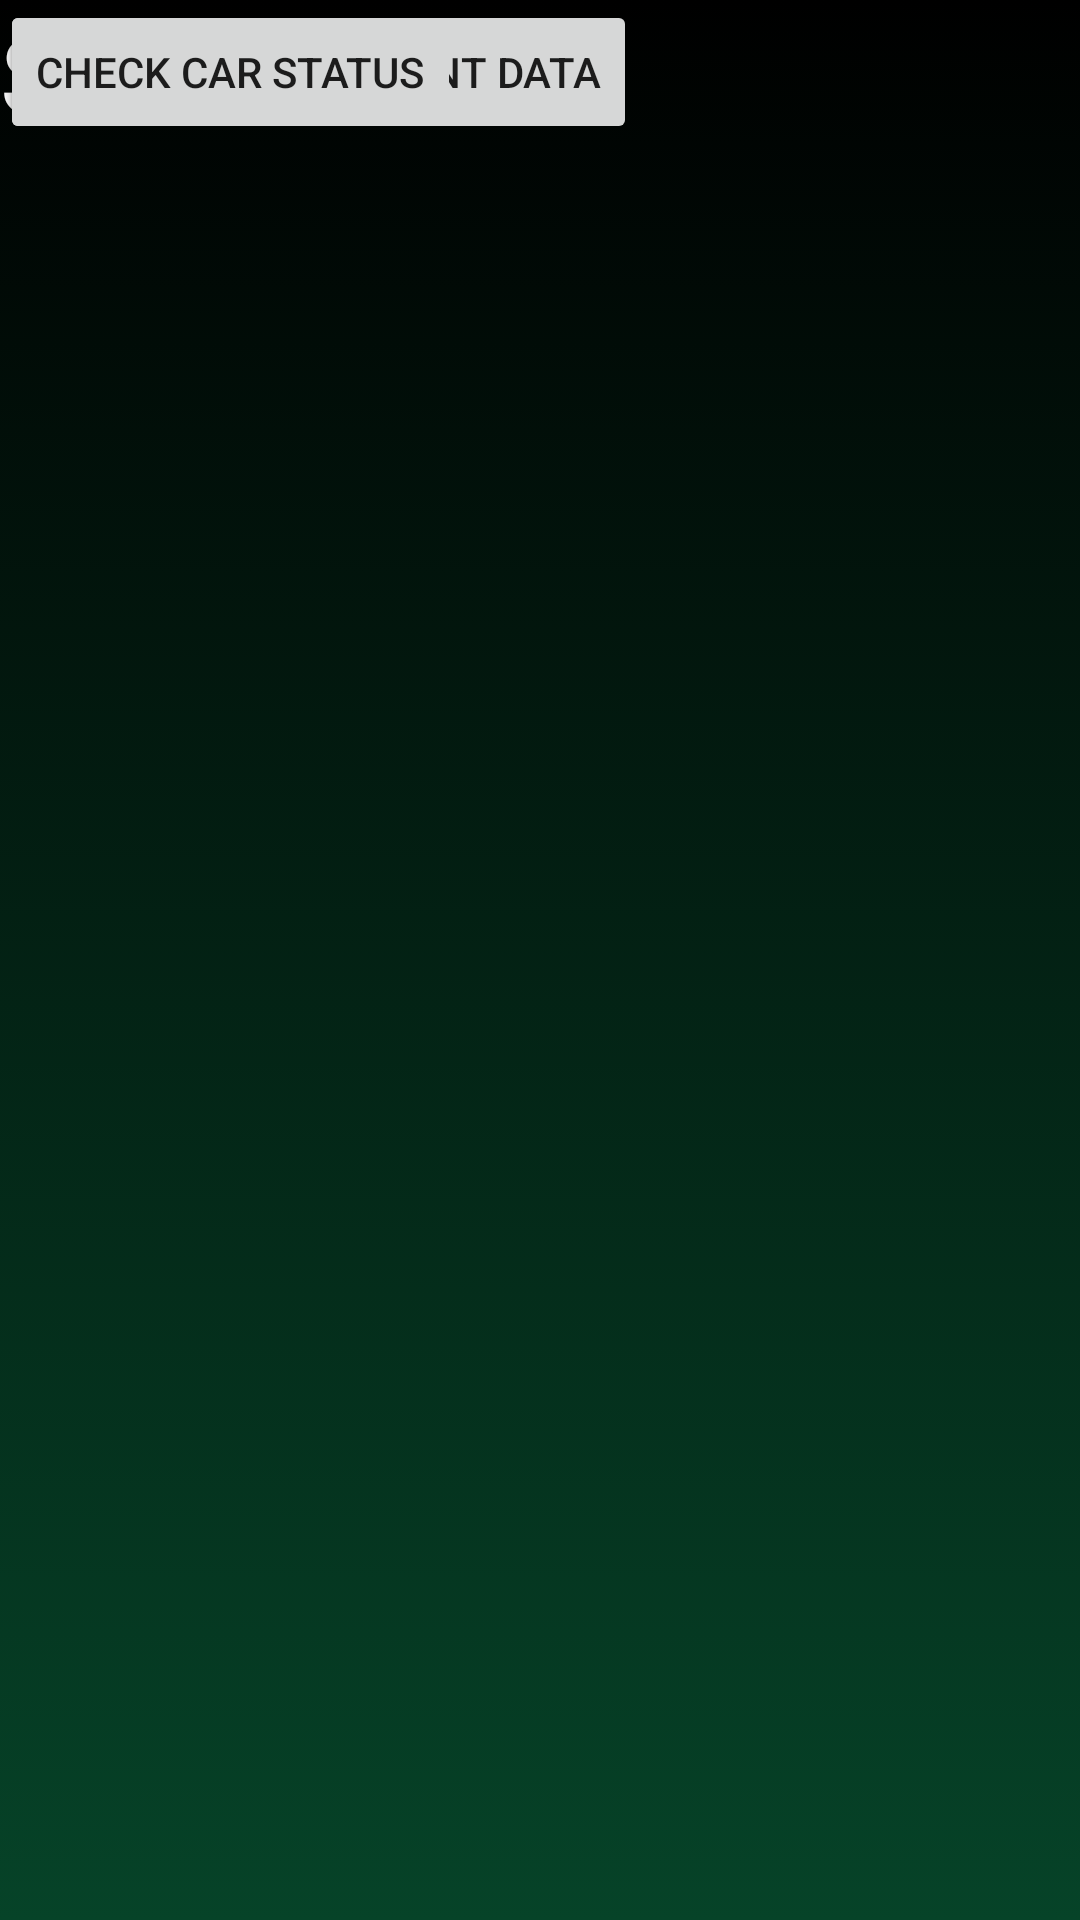

Write the Android layout XML for this screen, with the resource values it uses.
<!-- AndroidManifest.xml: application theme AppTheme -->
<!-- res/layout/activity_home_page3.xml -->
<?xml version="1.0" encoding="utf-8"?>
<android.support.constraint.ConstraintLayout xmlns:android="http://schemas.android.com/apk/res/android"
    xmlns:app="http://schemas.android.com/apk/res-auto"
    xmlns:tools="http://schemas.android.com/tools"
    android:layout_width="match_parent"
    android:layout_height="match_parent"
    android:background="@drawable/gradient3"
    tools:context=".HomePage3">

    <TextView
        android:id="@+id/textView4"
        android:layout_width="wrap_content"
        android:layout_height="wrap_content"
        android:text="Smart Car"
        android:textSize="36sp"
        android:textColor="#ffffff"
        tools:layout_editor_absoluteX="125dp"
        tools:layout_editor_absoluteY="109dp" />

    <Button
        android:id="@+id/button2"
        android:layout_width="wrap_content"
        android:layout_height="wrap_content"
        android:text="Manage Fingerprint Data"
        tools:layout_editor_absoluteX="98dp"
        tools:layout_editor_absoluteY="270dp" />

    <Button
        android:id="@+id/button3"
        android:layout_width="wrap_content"
        android:layout_height="wrap_content"
        android:text="Check Car Status"
        tools:layout_editor_absoluteX="128dp"
        tools:layout_editor_absoluteY="361dp" />
</android.support.constraint.ConstraintLayout>
<!-- resources referenced by this layout -->
<resources>
  <!-- drawable gradient3 (drawable) -->
  <?xml version="1.0" encoding="utf-8"?>
  <selector xmlns:android="http://schemas.android.com/apk/res/android">
      <item>
          <shape android:shape="rectangle">
              <gradient android:startColor="#064328"
                  android:endColor="#000000" android:angle="90"></gradient>
  
          </shape>
  
      </item>
  
  </selector>
  <style name="AppTheme" parent="Base.Theme.AppCompat.Light.DarkActionBar">
          
          <item name="colorPrimary">@color/colorPrimary</item>
          <item name="colorPrimaryDark">@color/colorPrimaryDark</item>
          <item name="colorAccent">@color/colorAccent</item>
      </style>
  <!-- not gathered from this repository: default colours our renderer supplied (Android Studio template values) -->
  <color name="colorPrimary">#FF6200EE</color>
  <color name="colorPrimaryDark">#FF3700B3</color>
  <color name="colorAccent">#FF03DAC5</color>
</resources>
